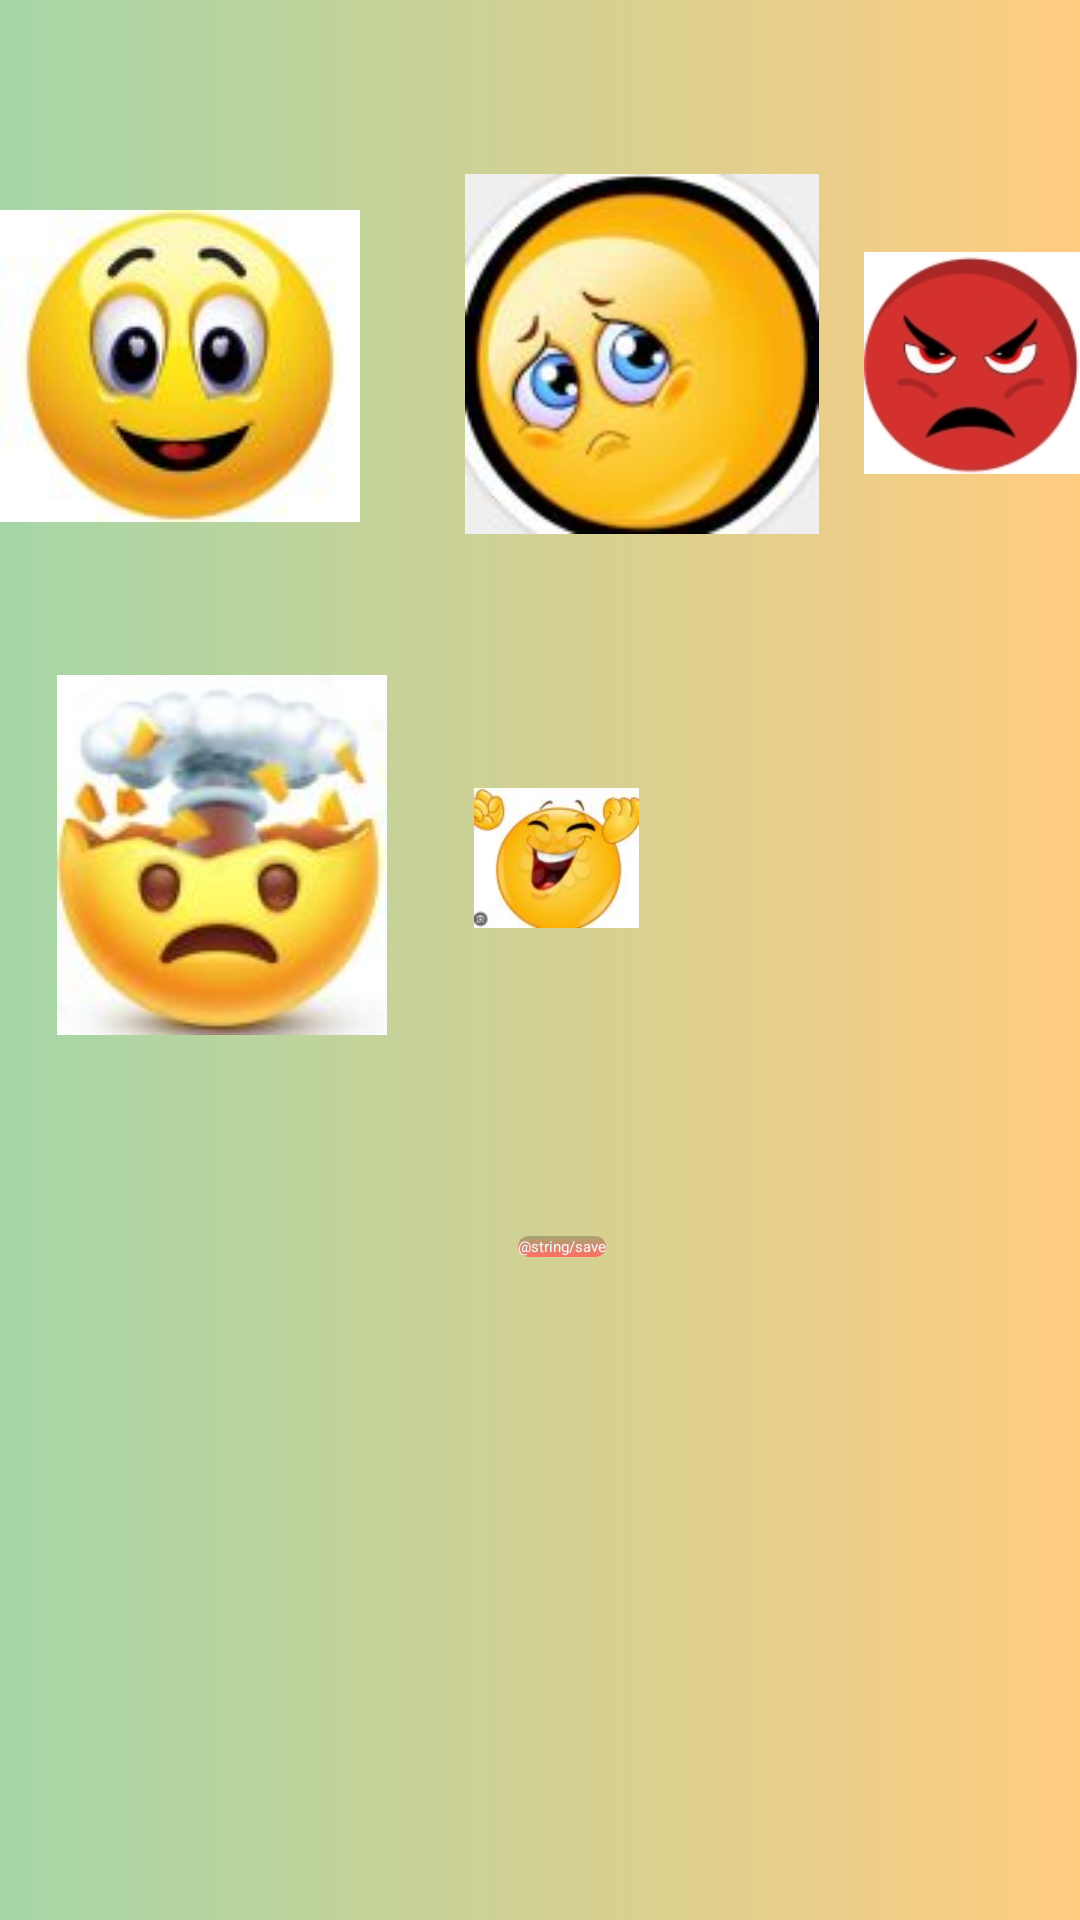

This screen was rendered from an Android layout file. Write that file and the resources it references.
<!-- AndroidManifest.xml: application theme Theme.Project4 -->
<!-- res/layout/activity_mood.xml -->
<?xml version="1.0" encoding="utf-8"?>
<RelativeLayout
    xmlns:android="http://schemas.android.com/apk/res/android"
    xmlns:tools="http://schemas.android.com/tools"
    android:layout_width="match_parent"
    android:layout_height="match_parent"
    android:background="@drawable/background3_gardient">

    <ImageButton
        android:id="@+id/btnHappy"
        android:layout_width="120dp"
        android:layout_height="120dp"
        android:layout_alignParentBottom="true"
        android:layout_marginBottom="458dp"
        android:background="?android:attr/selectableItemBackgroundBorderless"
        android:src="@drawable/happy"
        tools:ignore="SpeakableTextPresentCheck" />

    <ImageButton
        android:id="@+id/btnSad"
        android:layout_width="120dp"
        android:layout_height="120dp"
        android:layout_alignParentBottom="true"
        android:layout_marginStart="34dp"
        android:layout_marginBottom="462dp"
        android:layout_toEndOf="@id/btnHappy"
        android:background="?android:attr/selectableItemBackgroundBorderless"
        android:src="@drawable/sad"
        tools:ignore="SpeakableTextPresentCheck" />

    

    <ImageButton
        android:id="@+id/btnAngry"
        android:layout_width="120dp"
        android:layout_height="120dp"
        android:layout_alignParentBottom="true"
        android:layout_marginStart="14dp"
        android:layout_marginBottom="459dp"
        android:layout_toEndOf="@id/btnSad"
        android:background="?android:attr/selectableItemBackgroundBorderless"
        android:src="@drawable/angry"
        tools:ignore="SpeakableTextPresentCheck" />

    <ImageButton
        android:id="@+id/btnStress"
        android:layout_width="120dp"
        android:layout_height="120dp"
        android:layout_alignStart="@id/btnHappy"
        android:layout_alignParentBottom="true"
        android:layout_marginStart="14dp"
        android:layout_marginBottom="295dp"
        android:background="?android:attr/selectableItemBackgroundBorderless"
        android:src="@drawable/stressed"
        tools:ignore="SpeakableTextPresentCheck" />

    <ImageButton
        android:id="@+id/btnExcited"
        android:layout_width="120dp"
        android:layout_height="120dp"
        android:layout_alignParentEnd="true"
        android:layout_alignParentBottom="true"
        android:layout_marginStart="24dp"
        android:layout_marginEnd="147dp"
        android:layout_marginBottom="294dp"
        android:layout_toEndOf="@id/btnStress"
        android:background="?android:attr/selectableItemBackgroundBorderless"
        android:src="@drawable/excited"
        tools:ignore="SpeakableTextPresentCheck" />

    <Button
        android:id="@+id/btnSave2"
        android:layout_width="wrap_content"
        android:layout_height="wrap_content"
        android:layout_alignParentEnd="true"
        android:layout_alignParentBottom="true"
        android:layout_marginEnd="158dp"
        android:layout_marginBottom="221dp"
        android:background="@drawable/button_background_gradient"
        android:text="@string/save"
        android:textColor="#F1F4F7" />

</RelativeLayout>
<!-- resources referenced by this layout -->
<resources>
  <!-- drawable angry: jpg bitmap (drawable, 12350 bytes) -->
  <!-- drawable background3_gardient (drawable) -->
  <?xml version="1.0" encoding="utf-8"?>
  <shape xmlns:android="http://schemas.android.com/apk/res/android">
      <gradient
          android:startColor="#FFCC80"
          android:endColor="#A5D6A7"
          android:angle="180"
          />
  </shape>
  <!-- drawable button_background_gradient (drawable) -->
  <?xml version="1.0" encoding="utf-8"?>
  <shape xmlns:android="http://schemas.android.com/apk/res/android">
      <gradient
          android:startColor="@color/cardview_shadow_start_color"
          android:endColor="#FF6F61"
          android:angle="30" />
  
      <corners android:radius="10dp"/>
  </shape>
  <!-- drawable excited: jpg bitmap (drawable, 3799 bytes) -->
  <!-- drawable happy: jpg bitmap (drawable, 3751 bytes) -->
  <!-- drawable sad: jpg bitmap (drawable, 5118 bytes) -->
  <!-- drawable stressed: jpg bitmap (drawable, 3895 bytes) -->
  <style name="Theme.Project4" parent="Theme.MaterialComponents.DayNight.DarkActionBar">
          
          <item name="colorPrimary">@color/purple_200</item>
          <item name="colorPrimaryVariant">@color/purple_700</item>
          <item name="colorOnPrimary">@color/black</item>
          
          <item name="colorSecondary">@color/teal_200</item>
          <item name="colorSecondaryVariant">@color/teal_200</item>
          <item name="colorOnSecondary">@color/black</item>
          
          <item name="android:statusBarColor">?attr/colorPrimaryVariant</item>
          
      </style>
  <!-- not gathered from this repository: default colours our renderer supplied (Android Studio template values) -->
  <color name="purple_200">#FFBB86FC</color>
  <color name="purple_700">#FF3700B3</color>
  <color name="teal_200">#FF03DAC5</color>
  <color name="black">#FF000000</color>
</resources>
